Image classification data set "object_crops_split_3" (n21twn/Vision_Eindopdracht on GitHub). Class labels (13): ace, eight, five, four, jack, king, nine, queen, seven, six, ten, three, two.

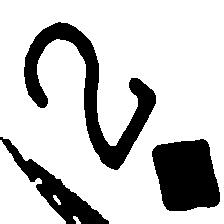
Label: two

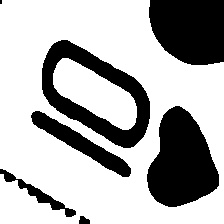
Label: ten

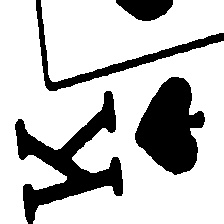
Label: king

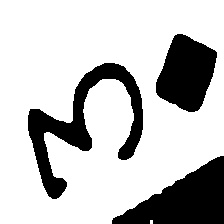
Label: three

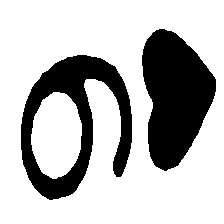
Label: nine

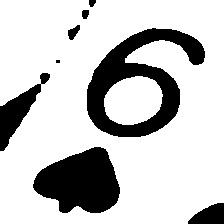
Label: six
